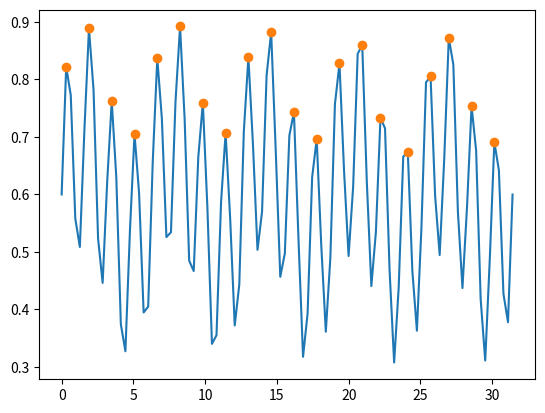

Source code (Python):
# 参考
# https://qiita.com/jabberwocky0139/items/a9751d11caa64bc19226
# https://kimamani89.com/2019/06/17/post-798/

from matplotlib import pyplot as plt
import pandas as pd
import numpy as np

n=100
x = np.linspace(0, 2*np.pi*5, n)
y = np.sin(x) + 2*np.sin(x*4) + 6
df = pd.DataFrame({'x': x, 'y':y})
print(df)
df.plot()
plt.show()


dx = 1
df['d1'] = np.gradient(df['y'], dx)
df['d2'] = np.gradient(df['d1'], dx)
df['y'] = df['y'] * 0.1
df2 = df[['y', 'd1', 'd2']]
print(df2)
df2.plot()
plt.show()


from scipy import signal

#order：int型で指定。次の極小値の判定範囲。最小値＝1
maxid = signal.argrelmin(np.array(df['d2']), order=1)
print(maxid)

x = np.array(df['x'])
d2 = np.array(df['d2'])

plt.plot(x, d2)
plt.plot(x[maxid[0]], d2[maxid[0]], "o")
plt.show()
plt.close()

y = np.array(df['y'])
plt.plot(x, y)
plt.plot(x[maxid[0]], y[maxid[0]], "o")
plt.show()
plt.close()


print('----生波形から極大値を出す場合---')
maxid = signal.argrelmax(y, order=1)
y = np.array(df['y'])
plt.plot(x, y)
plt.plot(x[maxid[0]], y[maxid[0]], "o")
plt.show()
